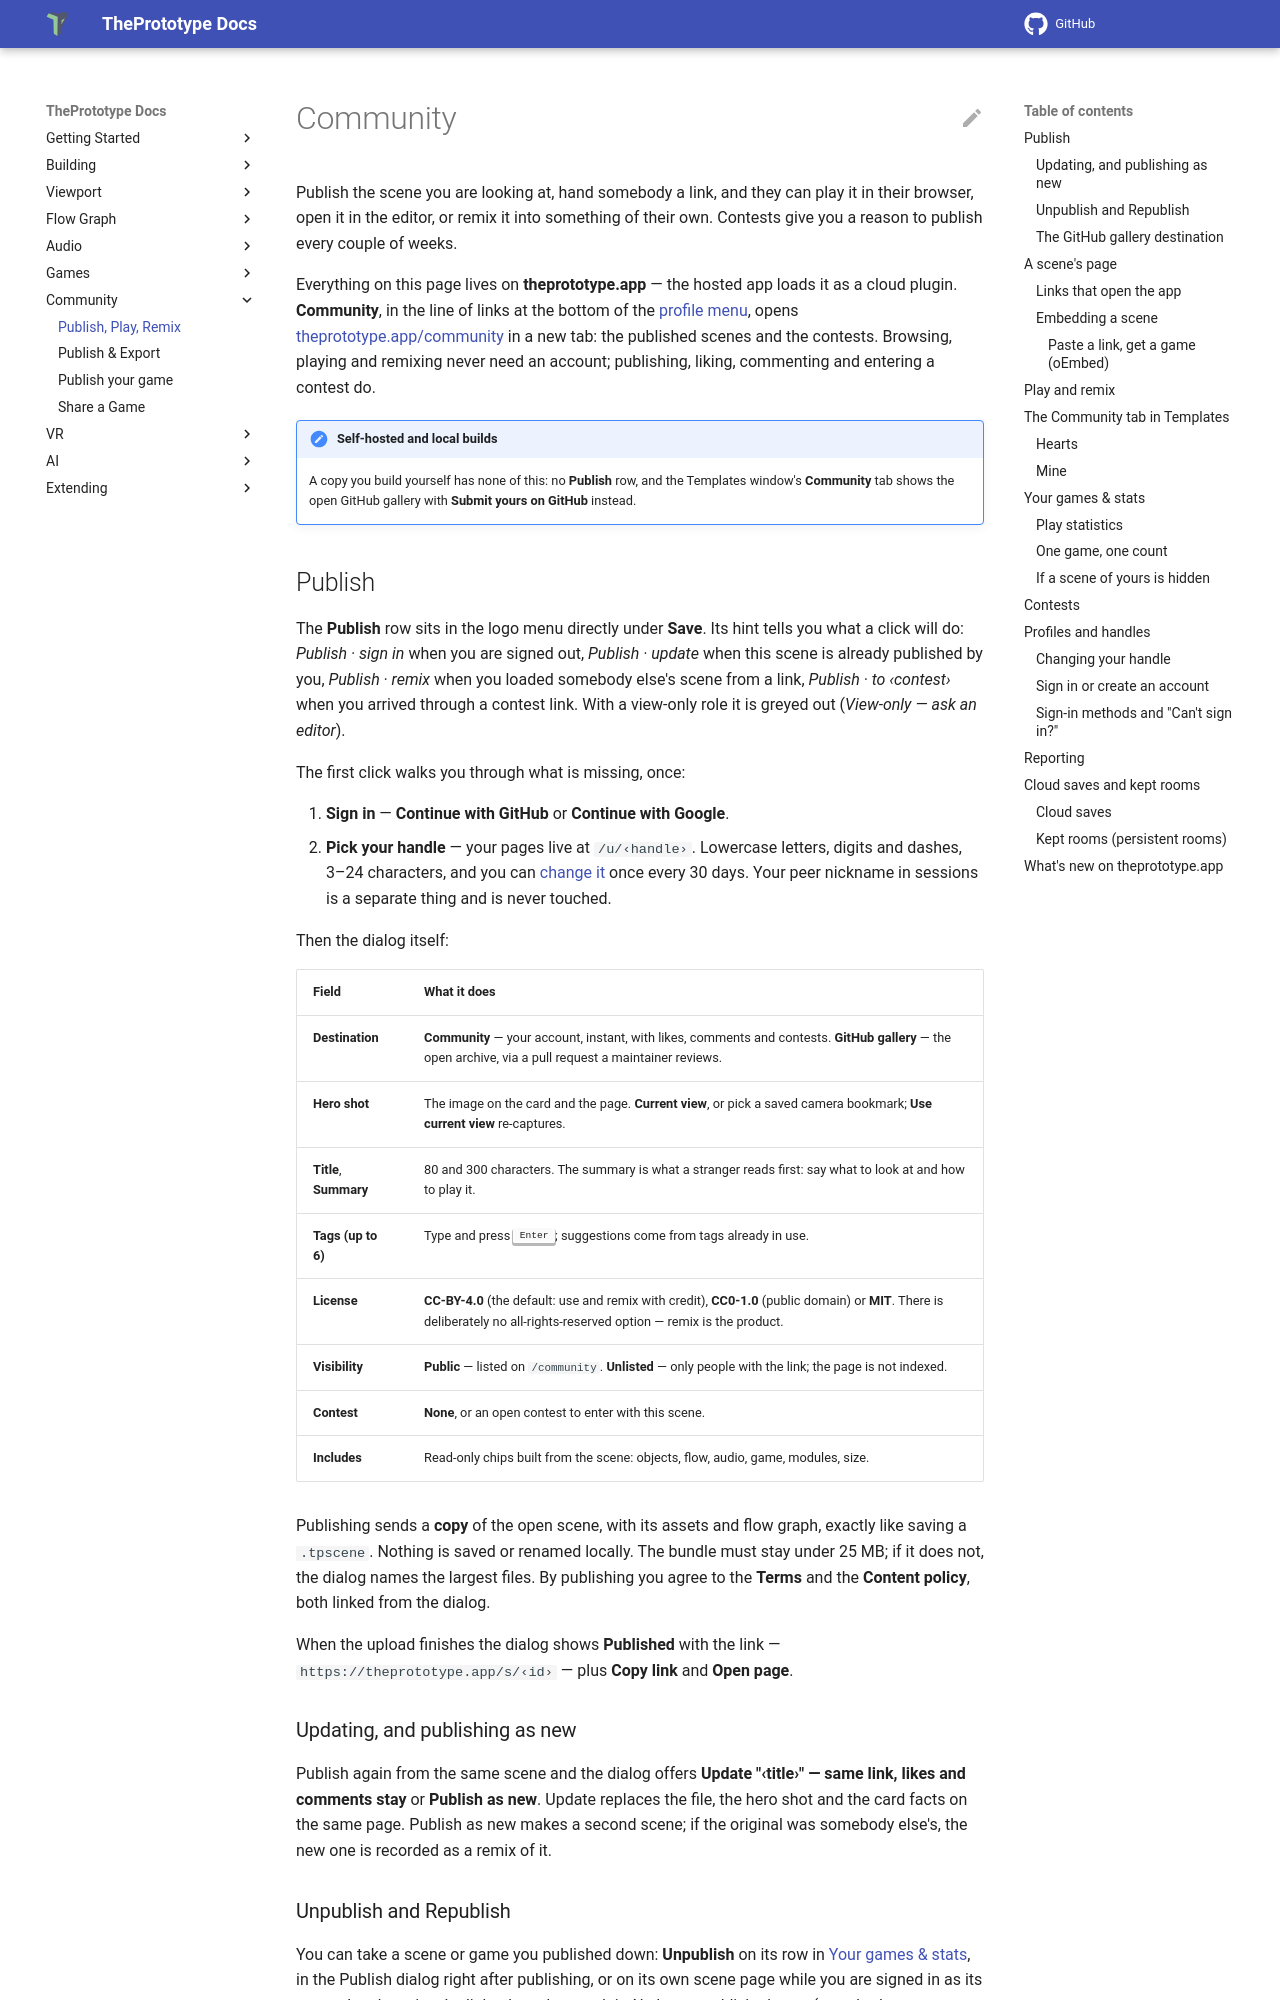

repository: theprototype-app/docs · page: community/index.html · generator: mkdocs

# Community

Publish the scene you are looking at, hand somebody a link, and they can play it in their browser, open it in the editor, or remix it into something of their own. Contests give you a reason to publish every couple of weeks.

Everything on this page lives on **theprototype.app** — the hosted app loads it as a cloud plugin. **Community**, in the
line of links at the bottom of the [profile menu](interface.md#the-profile-menu), opens [theprototype.app/community](https://theprototype.app/community)
in a new tab: the published scenes and the contests. Browsing, playing and remixing never need an account; publishing, liking, commenting and entering a contest do.

!!! note "Self-hosted and local builds"
    A copy you build yourself has none of this: no **Publish** row, and the Templates window's **Community** tab shows the open GitHub gallery with **Submit yours on GitHub** instead.

## Publish

The **Publish** row sits in the logo menu directly under **Save**. Its hint tells you what a click will do: *Publish · sign in* when you are signed out, *Publish · update* when this scene is already published by you, *Publish · remix* when you loaded somebody else's scene from a link, *Publish · to ‹contest›* when you arrived through a contest link. With a view-only role it is greyed out (*View-only — ask an editor*).

The first click walks you through what is missing, once:

1. **Sign in** — **Continue with GitHub** or **Continue with Google**.
2. **Pick your handle** — your pages live at `/u/‹handle›`. Lowercase letters, digits and dashes, 3–24 characters, and you can [change it](#changing-your-handle) once every 30 days. Your peer nickname in sessions is a separate thing and is never touched.

Then the dialog itself:

| Field | What it does |
|---|---|
| **Destination** | **Community** — your account, instant, with likes, comments and contests. **GitHub gallery** — the open archive, via a pull request a maintainer reviews. |
| **Hero shot** | The image on the card and the page. **Current view**, or pick a saved camera bookmark; **Use current view** re-captures. |
| **Title**, **Summary** | 80 and 300 characters. The summary is what a stranger reads first: say what to look at and how to play it. |
| **Tags (up to 6)** | Type and press <kbd>Enter</kbd>; suggestions come from tags already in use. |
| **License** | **CC-BY-4.0** (the default: use and remix with credit), **CC0-1.0** (public domain) or **MIT**. There is deliberately no all-rights-reserved option — remix is the product. |
| **Visibility** | **Public** — listed on `/community`. **Unlisted** — only people with the link; the page is not indexed. |
| **Contest** | **None**, or an open contest to enter with this scene. |
| **Includes** | Read-only chips built from the scene: objects, flow, audio, game, modules, size. |

Publishing sends a **copy** of the open scene, with its assets and flow graph, exactly like saving a `.tpscene`. Nothing is saved or renamed locally. The bundle must stay under 25 MB; if it does not, the dialog names the largest files. By publishing you agree to the **Terms** and the **Content policy**, both linked from the dialog.

When the upload finishes the dialog shows **Published** with the link — `https://theprototype.app/s/‹id›` — plus **Copy link** and **Open page**.
